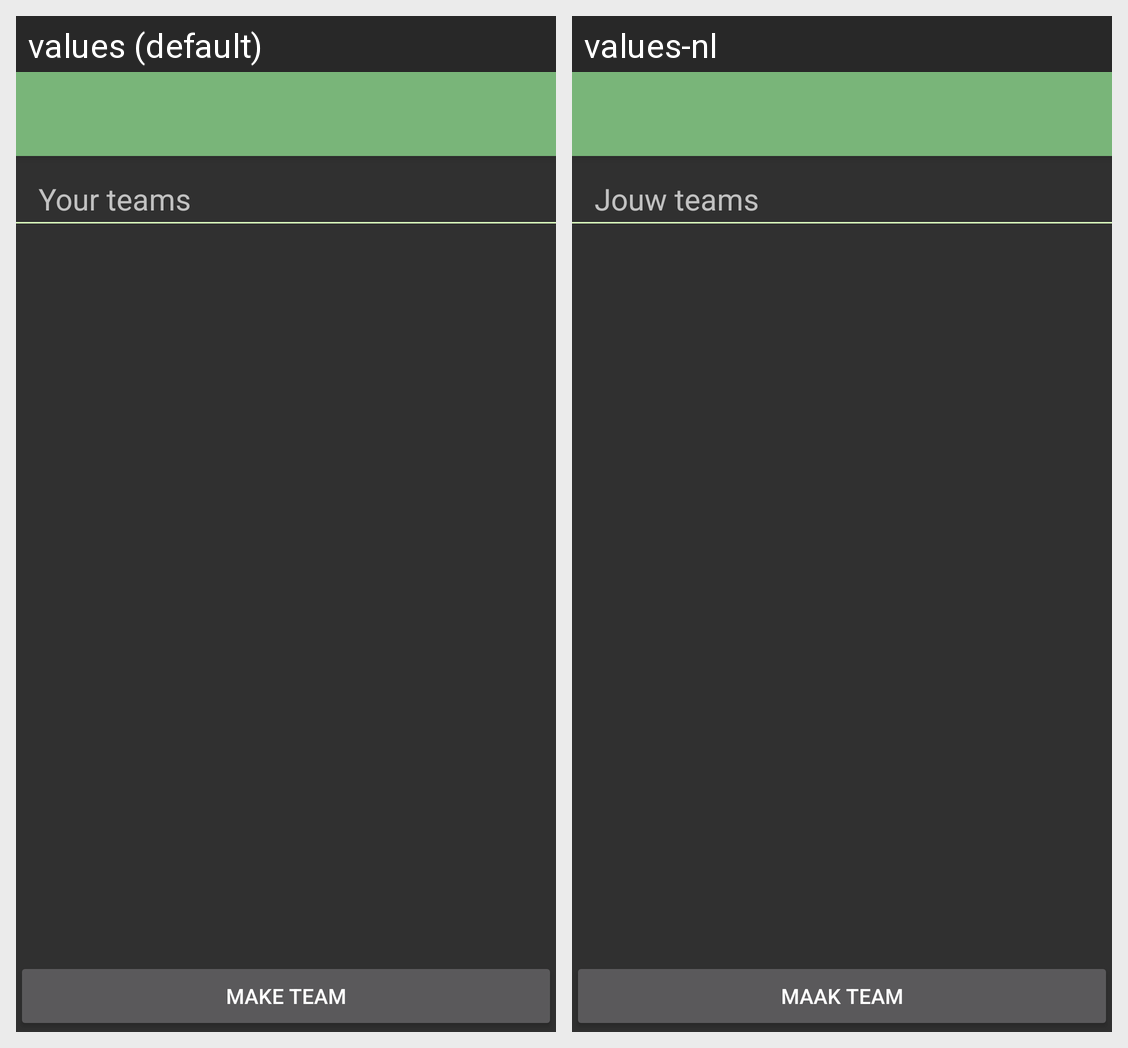

The Android screen above is rendered under two locales of the same app. Produce the string resources it draws, with the default and per-locale values.
Android screen res/layout/activity_main.xml rendered under 2 locales, left to right: values (default), values-nl. Device: Nexus 5 (rendered at 1080×1920; each locale shown at half size, 540×960, under a caption strip naming it); theme rottTheme.
Strings drawn on this screen, with the default value and each locale's value (text and hints the layout hard-codes, and strings that could not be matched under every locale, appear in the picture but are not listed):

list_team_header
  values: Your teams
  values-nl: Jouw teams

main_make_team
  values: Make team
  values-nl: Maak team
